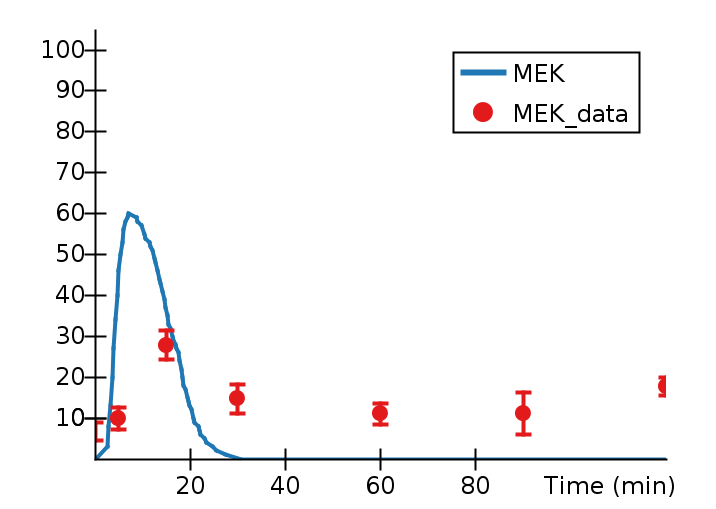

Values plotted in this chart, from the file beside it:
Time (min), MEK, MEK_data, MEK_data_StdDev, 
0, 0, 6.667, 2.234, 
2.576, 3, , , 
2.921, 8, , , 
3.255, 13, , , 
3.61, 20, , , 
3.964, 27, , , 
4.321, 34, , , 
4.68, 40, , , 
5, , 9.905, 2.774, 
5.032, 46, , , 
5.353, 50, , , 
5.691, 53, , , 
6.041, 56, , , 
6.398, 58, , , 
6.748, 59, , , 
7.034, 60, , , 
8.653, 59, , , 
8.992, 58, , , 
9.714, 57, , , 
10.44, 55, , , 
10.71, 54, , , 
11.42, 53, , , 
11.74, 52, , , 
12.07, 51, , , 
12.42, 49, , , 
12.78, 48, , , 
13.13, 46, , , 
13.48, 44, , , 
13.83, 43, , , 
14.18, 41, , , 
14.51, 39, , , 
14.85, 37, , , 
15, , 27.81, 3.556, 
15.2, 35, , , 
15.51, 33, , , 
15.87, 32, , , 
16.22, 30, , , 
16.57, 29, , , 
16.93, 28, , , 
17.17, 27, , , 
17.49, 26, , , 
17.77, 24, , , 
18.09, 22, , , 
18.34, 20, , , 
18.69, 18, , , 
19.02, 17, , , 
19.34, 15, , , 
19.62, 14, , , 
19.91, 13, , , 
20.27, 12, , , 
20.6, 10, , , 
20.94, 9, , , 
21.67, 8, , , 
21.87, 7, , , 
22.22, 6, , , 
23.11, 5, , , 
23.46, 4, , , 
24.62, 3, , , 
25.55, 2, , , 
27.46, 1, , , 
... 11 more rows
